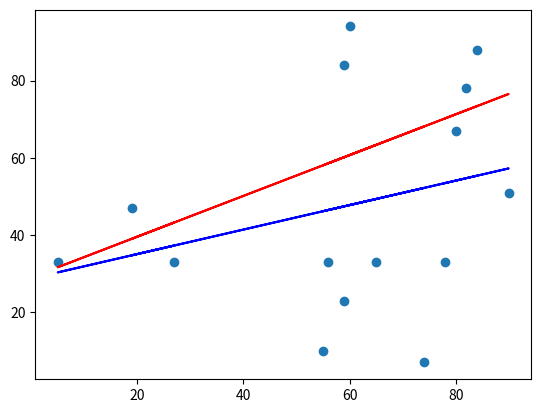

This figure's Python source:
import random
import statistics as stat
import matplotlib.pyplot as plt
import numpy as np

def point_gen(num,min,max):
    points = []
    for x in range(num):
        point = (random.randint(min,max),random.randint(min,max))
        while point in points:
            point = (random.randint(min,max),random.randint(min,max))
        points.append(point)
    return points

def lin_reg(points):
    slopes = []
    intercepts = []
    for x in points:
        for y in points:
            if x[0] != y[0]:
                slope = (y[1]-x[1])/(y[0]-x[0])
                intercept = y[1]-(slope*y[0])
                slopes.append(slope)
                intercepts.append(intercept)
    avg_slope = stat.median(slopes)
    avg_intercept = stat.median_grouped(intercepts)
    return avg_slope,avg_intercept


points = point_gen(15,0,100)

slope,intercept = lin_reg(points)

x = np.array([point[0] for point in points])
y = np.array([point[1] for point in points])

rslope,rintercept = stat.linear_regression(x,y)

plt.plot(x,y,'o')

plt.plot(x,slope*x + intercept,color='red')

plt.plot(x,rslope*x + rintercept,color='blue')

plt.show()

print(points)
print(slope)
print(intercept)


